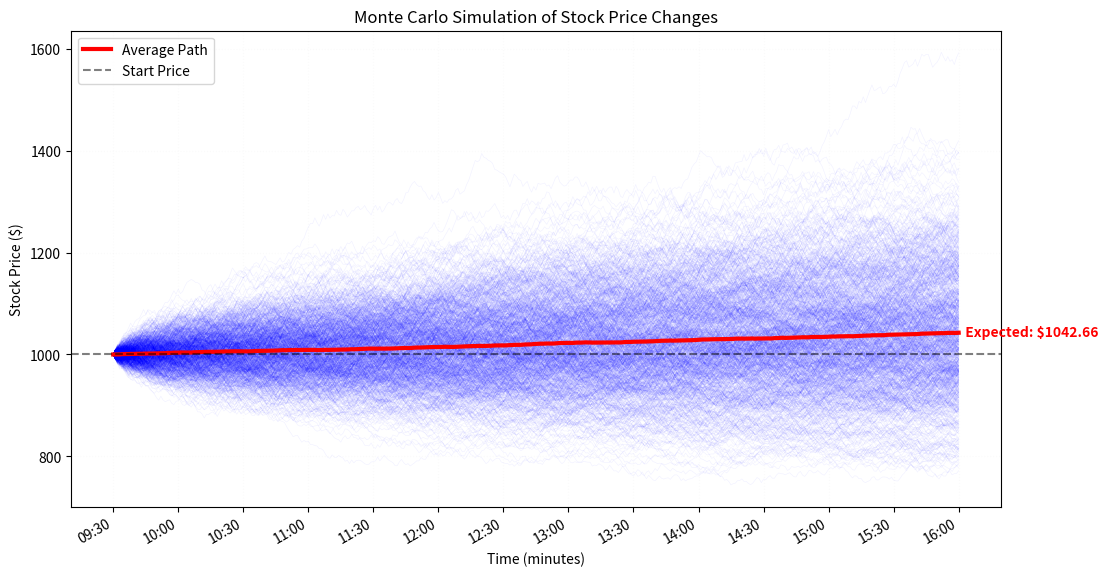

Write Python code to recreate this figure.

#Current formula: Price(t+1) = Price(t) * (1 + percentage change)

import numpy as np
import matplotlib.pyplot as plt
import matplotlib.dates as mdates
import matplotlib.dates as mdates

#I want the x axis of the graph to have time rather than counting the number of steps as days. I want to make each step one minute
from datetime import datetime, timedelta
start_time = datetime(2026, 4, 1, 9, 30) #Starting time of the stock market
times = [start_time]

#I am importing the random module to generate random numbers
import random

#I want to run this random walk multiple times as a Monte Carlo simulation
simulations = 1000

#I am adding volatility to the price changes. Some days may be quiet and some more volatile. We need a variable that can represent this.
volatility = 0.01

#I am generating a random number between -10 and 10 and storing it as the variable 'step'
#I could choose random.randint if I wanted to generate a random integer however, a random decimal seems more appropriate for a fluctuating stock price
step = random.uniform(-volatility, volatility)

#I am printing the value of 'step' to the console
print(step)

#I want to create a starting point for the price
price = 1000

#I want to show the history of the price changes after every step
history = [price]

#I want to add drift to the price changes. Drift is a constant value that represents the expected return of the stock over time.
drift = 0.0001

plt.figure(figsize=(12, 7))

#I want to create an expected value line in the blue cloud of the Monte Carlo simulation.
all_final_prices = []
all_histories = []

#I want to run the random walk 1000 times to see the different possible outcomes of the stock price.
for s in range(simulations):
    price = 1000
    history = [price]

    #I want to tell python to make the price take 390 steps
    for i in range(390):
        change_percentage = random.uniform(-volatility, volatility)
        price = price * (1 + change_percentage + drift)
    
        if price <= 0:
            price = 0
            history.append(price)
            break
        history.append(price)

    all_final_prices.append(price)
    all_histories.append(history)        

    plot_times = [start_time + timedelta(minutes=j) for j in range(len(history))]
    plt.plot(plot_times, history, alpha = 0.05, linewidth = 0.5, color = "blue")

plt.title("Monte Carlo Simulation of Stock Price Changes")
plt.xlabel("Time (minutes)")
plt.ylabel("Stock Price ($)")

# Getting the current "axes" (the plot itself)
ax = plt.gca()

# Formatting the time to only show Hour:Minute
ax.xaxis.set_major_formatter(mdates.DateFormatter('%H:%M'))

# Telling the graph to only show a label every 30 minutes
ax.xaxis.set_major_locator(mdates.MinuteLocator(byminute=[0, 30]))

# Tilting the labels so they don't overlap
plt.gcf().autofmt_xdate()
plt.grid(True, linestyle=':', alpha=0.05)

final_time_axis = [start_time + timedelta(minutes=j) for j in range(391)]
mean_path = np.mean(all_histories, axis=0)
plt.plot(plot_times, mean_path, color="red", linewidth=3, label="Average Path")
#Get the very last price from the average path
final_mean_price = mean_path[-1]
# Adding a text label at the end of the line
# Placing it at the last time (4:00 PM) and the final price
plt.text(final_time_axis[-1], final_mean_price, f'  Expected: ${final_mean_price:.2f}', 
         color="red", fontweight="bold", va="center")
# Adding a horizontal dashed line to show the "Starting Price" for comparison
plt.axhline(y=1000, color="black", linestyle="--", alpha=0.5, label="Start Price")
# Adding a legend so we know what the Red and Blue mean
plt.legend(loc="upper left")

plt.show()
